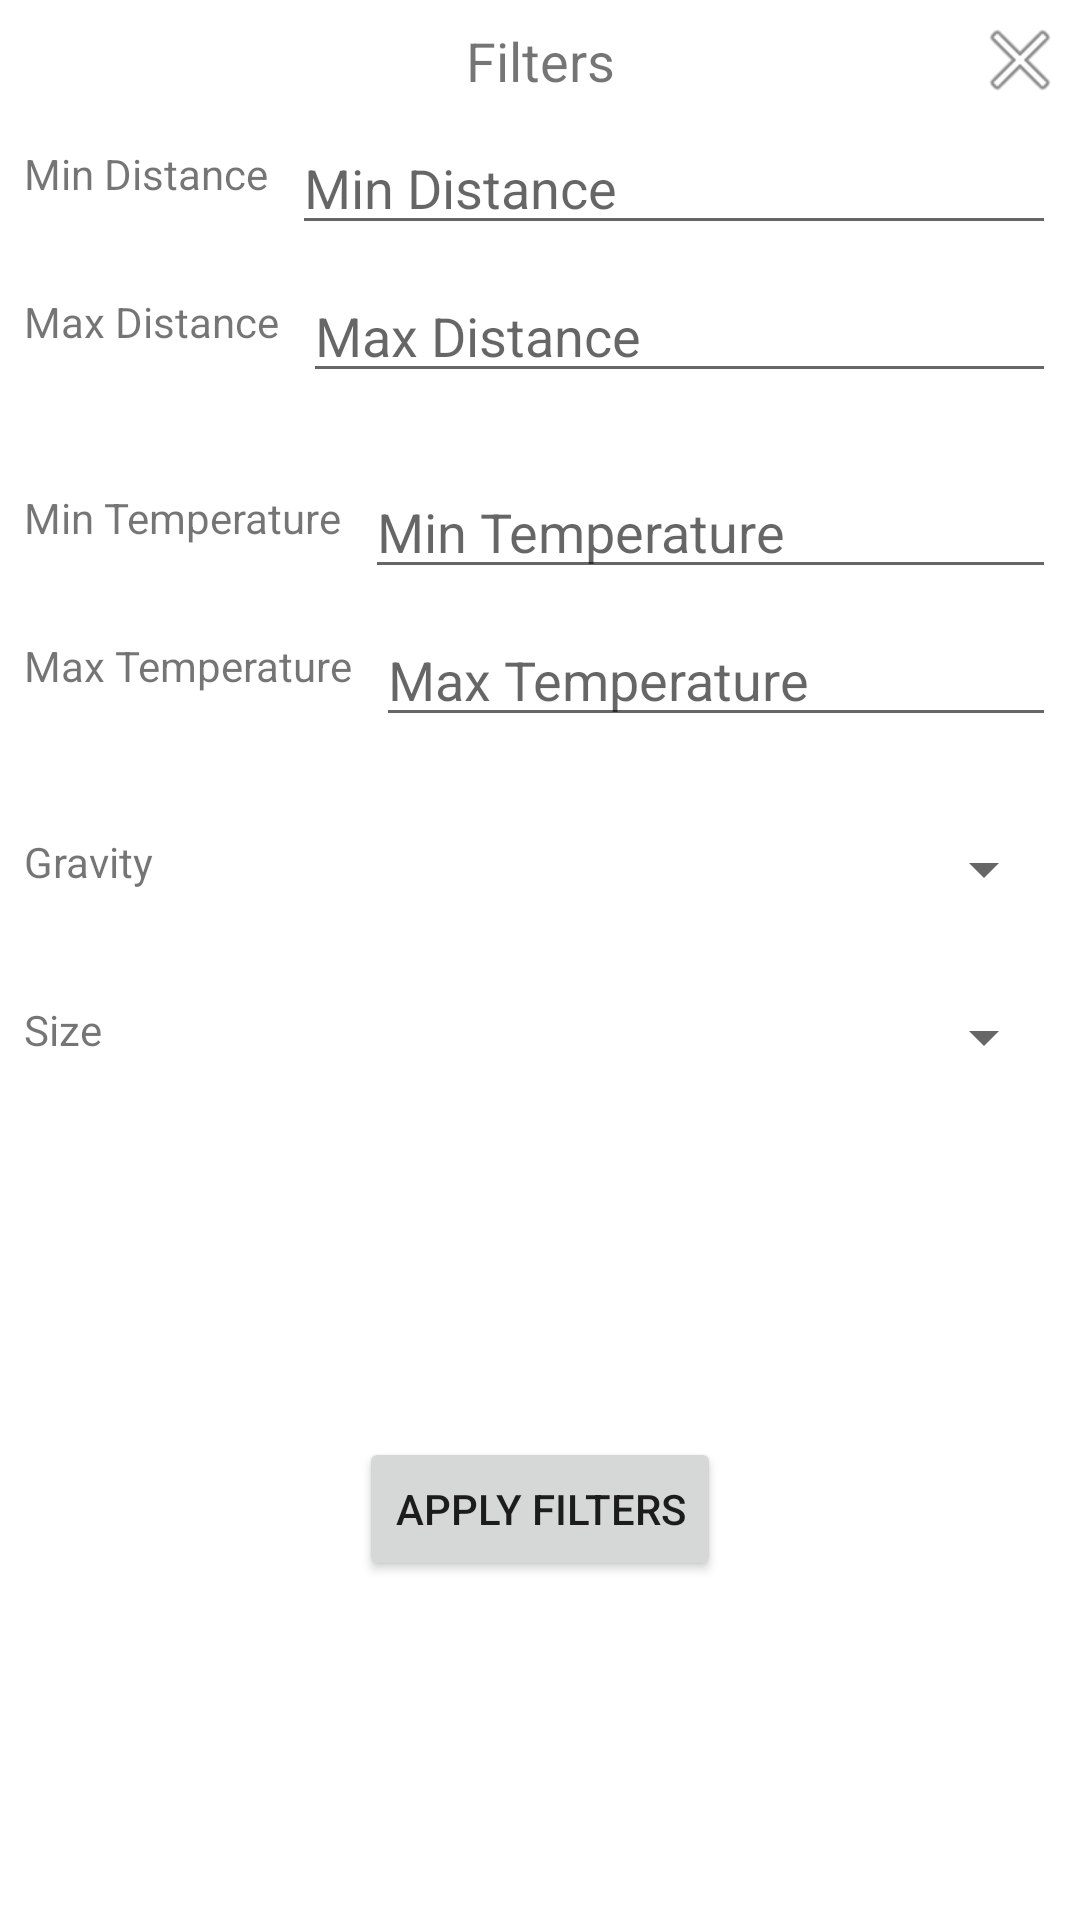

Reconstruct the res/layout file that produces this screen, plus the resources it refers to.
<!-- AndroidManifest.xml: application theme Theme.SpaceTravelApp -->
<!-- res/layout/dialog_filter.xml -->
<?xml version="1.0" encoding="utf-8"?>
<androidx.constraintlayout.widget.ConstraintLayout xmlns:android="http://schemas.android.com/apk/res/android"
    xmlns:app="http://schemas.android.com/apk/res-auto"
    xmlns:tools="http://schemas.android.com/tools"
    android:layout_width="match_parent"
    android:layout_height="wrap_content">

    <TextView
        android:id="@+id/textView3"
        android:layout_width="wrap_content"
        android:layout_height="wrap_content"
        android:layout_marginTop="8dp"
        android:text="@string/filters"
        android:textSize="18sp"
        app:layout_constraintEnd_toEndOf="parent"
        app:layout_constraintStart_toStartOf="parent"
        app:layout_constraintTop_toTopOf="parent" />

    <TextView
        android:id="@+id/textView6"
        android:layout_width="wrap_content"
        android:layout_height="wrap_content"
        android:layout_marginStart="8dp"
        android:layout_marginLeft="8dp"
        android:layout_marginTop="16dp"
        android:text="@string/minDistance"
        app:layout_constraintStart_toStartOf="parent"
        app:layout_constraintTop_toBottomOf="@+id/textView3" />

    <EditText
        android:id="@+id/etMinDistance"
        android:layout_width="0dp"
        android:layout_height="wrap_content"
        android:layout_marginStart="8dp"
        android:layout_marginLeft="8dp"
        android:layout_marginTop="8dp"
        android:layout_marginEnd="8dp"
        android:layout_marginRight="8dp"
        android:autofillHints=""
        android:ems="10"
        android:hint="@string/minDistance"
        android:inputType="textPersonName"
        app:layout_constraintEnd_toEndOf="parent"
        app:layout_constraintStart_toEndOf="@+id/textView6"
        app:layout_constraintTop_toBottomOf="@+id/textView3" />

    <EditText
        android:id="@+id/etMaxDistance"
        android:layout_width="0dp"
        android:layout_height="wrap_content"
        android:layout_marginStart="8dp"
        android:layout_marginLeft="8dp"
        android:layout_marginTop="8dp"
        android:layout_marginEnd="8dp"
        android:layout_marginRight="8dp"
        android:autofillHints=""
        android:ems="10"
        android:hint="@string/maxDistance"
        android:inputType="textPersonName"
        app:layout_constraintEnd_toEndOf="parent"
        app:layout_constraintStart_toEndOf="@+id/textView7"
        app:layout_constraintTop_toBottomOf="@+id/etMinDistance" />

    <TextView
        android:id="@+id/textView7"
        android:layout_width="wrap_content"
        android:layout_height="wrap_content"
        android:layout_marginStart="8dp"
        android:layout_marginLeft="8dp"
        android:layout_marginTop="16dp"
        android:text="@string/maxDistance"
        app:layout_constraintStart_toStartOf="parent"
        app:layout_constraintTop_toBottomOf="@+id/etMinDistance" />

    <TextView
        android:id="@+id/textView8"
        android:layout_width="wrap_content"
        android:layout_height="wrap_content"
        android:layout_marginStart="8dp"
        android:layout_marginLeft="8dp"
        android:layout_marginTop="32dp"
        android:text="@string/minTemperature"
        app:layout_constraintStart_toStartOf="parent"
        app:layout_constraintTop_toBottomOf="@+id/etMaxDistance" />

    <EditText
        android:id="@+id/etMinTemperature"
        android:layout_width="0dp"
        android:layout_height="wrap_content"
        android:layout_marginStart="8dp"
        android:layout_marginLeft="8dp"
        android:layout_marginTop="24dp"
        android:layout_marginEnd="8dp"
        android:layout_marginRight="8dp"
        android:autofillHints=""
        android:ems="10"
        android:hint="@string/minTemperature"
        android:inputType="textPersonName"
        app:layout_constraintEnd_toEndOf="parent"
        app:layout_constraintStart_toEndOf="@+id/textView8"
        app:layout_constraintTop_toBottomOf="@+id/etMaxDistance" />

    <EditText
        android:id="@+id/etMaxTemperature"
        android:layout_width="0dp"
        android:layout_height="wrap_content"
        android:layout_marginStart="8dp"
        android:layout_marginLeft="8dp"
        android:layout_marginTop="8dp"
        android:layout_marginEnd="8dp"
        android:layout_marginRight="8dp"
        android:autofillHints=""
        android:ems="10"
        android:hint="@string/maxTemperature"
        android:inputType="textPersonName"
        app:layout_constraintEnd_toEndOf="parent"
        app:layout_constraintStart_toEndOf="@+id/textView9"
        app:layout_constraintTop_toBottomOf="@+id/etMinTemperature" />

    <TextView
        android:id="@+id/textView9"
        android:layout_width="wrap_content"
        android:layout_height="wrap_content"
        android:layout_marginStart="8dp"
        android:layout_marginLeft="8dp"
        android:layout_marginTop="16dp"
        android:text="@string/maxTemperature"
        app:layout_constraintStart_toStartOf="parent"
        app:layout_constraintTop_toBottomOf="@+id/etMinTemperature" />

    <TextView
        android:id="@+id/textView10"
        android:layout_width="wrap_content"
        android:layout_height="wrap_content"
        android:layout_marginStart="8dp"
        android:layout_marginLeft="8dp"
        android:layout_marginTop="32dp"
        android:text="@string/gravity"
        app:layout_constraintStart_toStartOf="parent"
        app:layout_constraintTop_toBottomOf="@+id/etMaxTemperature" />

    <Spinner
        android:id="@+id/spnGravity"
        android:layout_width="0dp"
        android:layout_height="wrap_content"
        android:layout_marginStart="8dp"
        android:layout_marginLeft="8dp"
        android:layout_marginTop="32dp"
        android:layout_marginEnd="8dp"
        android:layout_marginRight="8dp"
        app:layout_constraintEnd_toEndOf="parent"
        app:layout_constraintStart_toEndOf="@+id/textView10"
        app:layout_constraintTop_toBottomOf="@+id/etMaxTemperature" />

    <TextView
        android:id="@+id/textView11"
        android:layout_width="wrap_content"
        android:layout_height="wrap_content"
        android:layout_marginStart="8dp"
        android:layout_marginLeft="8dp"
        android:layout_marginTop="32dp"
        android:text="@string/size"
        app:layout_constraintStart_toStartOf="parent"
        app:layout_constraintTop_toBottomOf="@+id/spnGravity" />

    <Spinner
        android:id="@+id/spnSize"
        android:layout_width="0dp"
        android:layout_height="wrap_content"
        android:layout_marginStart="8dp"
        android:layout_marginLeft="8dp"
        android:layout_marginTop="32dp"
        android:layout_marginEnd="8dp"
        android:layout_marginRight="8dp"
        app:layout_constraintEnd_toEndOf="parent"
        app:layout_constraintStart_toEndOf="@+id/textView11"
        app:layout_constraintTop_toBottomOf="@+id/spnGravity" />

    <Button
        android:id="@+id/btnApplyFilters"
        android:layout_width="wrap_content"
        android:layout_height="wrap_content"
        android:layout_marginTop="24dp"
        android:layout_marginBottom="16dp"
        android:text="@string/applyfilters"
        app:layout_constraintBottom_toBottomOf="parent"
        app:layout_constraintEnd_toEndOf="parent"
        app:layout_constraintStart_toStartOf="parent"
        app:layout_constraintTop_toBottomOf="@+id/spnSize" />

    <ImageButton
        android:id="@+id/btnClose"
        android:layout_width="wrap_content"
        android:layout_height="wrap_content"
        android:layout_marginTop="4dp"
        android:layout_marginEnd="4dp"
        android:layout_marginRight="4dp"
        android:background="@null"
        android:contentDescription="@string/closebutton"
        app:layout_constraintEnd_toEndOf="parent"
        app:layout_constraintTop_toTopOf="parent"
        app:srcCompat="@android:drawable/ic_menu_close_clear_cancel" />

</androidx.constraintlayout.widget.ConstraintLayout>
<!-- resources referenced by this layout -->
<resources>
  <string name="applyfilters">Apply Filters</string>
  <string name="closebutton">Closes the dialog window</string>
  <string name="filters">Filters</string>
  <string name="gravity">Gravity</string>
  <string name="maxDistance">Max Distance</string>
  <string name="maxTemperature">Max Temperature</string>
  <string name="minDistance">Min Distance</string>
  <string name="minTemperature">Min Temperature</string>
  <string name="size">Size</string>
  <style name="Theme.SpaceTravelApp" parent="Theme.MaterialComponents.DayNight.DarkActionBar">
          
          <item name="colorPrimary">@color/lightgrey</item>
          <item name="colorPrimaryVariant">@color/darkgrey</item>
          <item name="colorOnPrimary">@color/white</item>
          
          <item name="colorSecondary">@color/darkgrey</item>
          <item name="colorSecondaryVariant">@color/darkgrey</item>
          <item name="colorOnSecondary">@color/white</item>
          
          <item name="android:statusBarColor" tools:targetApi="l">?attr/colorPrimaryVariant</item>
          
      </style>
  <color name="lightgrey">#424c58</color>
  <color name="darkgrey">#363636</color>
  <color name="white">#FFFFFFFF</color>
</resources>
